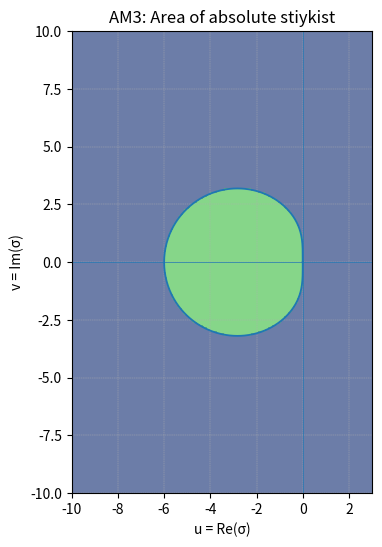

Generate this figure with matplotlib:
import math
import sys
import numpy as np
import matplotlib.pyplot as plt
import cmath

def f_rhs(t, x, y):
    return (t / y, -t / x)

def exact_x(t): return math.exp(0.5*t*t)
def exact_y(t): return math.exp(-0.5*t*t)


def rk3_step(h, t, x, y):
    k1x, k1y = f_rhs(t, x, y)
    k2x, k2y = f_rhs(t + h/3.0, x + h/3.0*k1x, y + h/3.0*k1y)
    k3x, k3y = f_rhs(t + 2.0*h/3.0, x + 2.0*h/3.0*k2x, y + 2.0*h/3.0*k2y)
    x_out = x + h/4.0*(k1x + 3.0*k3x)
    y_out = y + h/4.0*(k1y + 3.0*k3y)
    return x_out, y_out


def am3_newton_step(h, tn, xn, yn, xn1, yn1, eps, maxit=30):

    fxn, fyn = f_rhs(tn,   xn,  yn)
    fx1, fy1 = f_rhs(tn+h, xn1, yn1)
    tnp2 = tn + 2.0*h

    x2, y2 = xn1, yn1

    for _ in range(maxit):
        
        fxp, fyp = tnp2 / y2, -tnp2 / x2

        G1 = x2 - (xn1 + h/12.0*(5.0*fxp + 8.0*fx1 - fxn))
        G2 = y2 - (yn1 + h/12.0*(5.0*fyp + 8.0*fy1 - fyn))

        
        a11 = 1.0
        a12 = (5.0*h/12.0) * (tnp2/(y2*y2))      
        a21 = -(5.0*h/12.0) * (tnp2/(x2*x2))     
        a22 = 1.0

        det = a11*a22 - a12*a21
        if abs(det) < 1e-15: 
            break

        dx = (-G1*a22 + G2*a12) / det
        dy = (-a11*G2 + a21*G1) / det

        x2 += dx
        y2 += dy
        if abs(dx) < eps and abs(dy) < eps:
            break

    return x2, y2

def find_h_opt(eps, h0):
    h = h0
    while True:
        
        x0, y0, t0 = 1.0, 1.0, 0.0
        x1, y1 = rk3_step(h, t0, x0, y0)                           
        x_big, y_big = am3_newton_step(h, t0, x0, y0, x1, y1, eps) 

        
        hh = h/2.0
        xa, ya = rk3_step(hh, t0, x0, y0)                          
        xb, yb = rk3_step(hh, t0+hh, xa, ya)                       
        xc, yc = am3_newton_step(hh, t0,    x0, y0, xa, ya, eps)   
        xd, yd = am3_newton_step(hh, t0+hh, xa, ya, xb, yb, eps)   
        x_half, y_half = am3_newton_step(hh, t0+h, xb, yb, xd, yd, eps)  

        err = max(abs(x_big - x_half), abs(y_big - y_half)) / 7.0  
        if err <= eps:
            return h
        h *= 0.5


def solve_task(eps=1e-5, h0=0.05, T=1.0):
    h = find_h_opt(eps, h0)
    print(f"h_opt = {h:.6g}\n")
    header = "{:>8s} {:>12s} {:>12s} {:>12s} {:>12s} {:>12s} {:>12s}".format(
        "t","x","y","exact_x","exact_y","err_x","err_y")
    print(header)

   
    t = 0.0
    x = 1.0
    y = 1.0
    def row(tt, xx, yy):
        print("{:8.4f} {:12.6f} {:12.6f} {:12.6f} {:12.6f} {:12.6f} {:12.6f}".format(
            tt, xx, yy, exact_x(tt), exact_y(tt), abs(xx-exact_x(tt)), abs(yy-exact_y(tt))))
    row(t, x, y)

    
    x1, y1 = rk3_step(h, t, x, y);  t += h
    x2, y2 = rk3_step(h, t, x1, y1); t += h

    
    if abs((t-h)*10 - round((t-h)*10)) < 1e-12: row(t-h, x1, y1)
    if abs( t    *10 - round( t    *10)) < 1e-12: row(t,   x2, y2)

    
    tn = h
    x_prev, y_prev = x1, y1
    x_curr, y_curr = x2, y2
    while t + 1e-12 < T:
        x_next, y_next = am3_newton_step(h, tn, x_prev, y_prev, x_curr, y_curr, eps)
        tn   += h
        t    += h
        x_prev, y_prev = x_curr, y_curr
        x_curr, y_curr = x_next, y_next
        if abs(t*10 - round(t*10)) < 1e-12:
            row(t, x_curr, y_curr)


def am3_sigma(theta):
    
    rho = cmath.exp(1j*theta)
    alpha = rho*rho - rho
    beta  = (5.0/12.0)*rho*rho + (8.0/12.0)*rho - (1.0/12.0)
    z = alpha / beta
    return (z.real, z.imag)

def table_sigma(n=360):
    
    th = np.linspace(0.0, 2.0*np.pi, n+1)
    rows = []
    for t in th:
        u, v = am3_sigma(t)
        rows.append((t, u, v))
    return rows  

def plot_boundary_and_region():
    
    data = table_sigma(720)
    uu = np.array([r[1] for r in data])
    vv = np.array([r[2] for r in data])

    def stable_mask(U, V):
        Z = U + 1j*V
        M = np.zeros_like(U, dtype=bool)
        for i in range(U.shape[0]):
            for j in range(U.shape[1]):
                z = Z[i, j]
                c2 = 1.0 - z*(5.0/12.0)
                c1 = -1.0 - z*(8.0/12.0)
                c0 = 0.0 - z*(-1.0/12.0)
                roots = np.roots([c2, c1, c0])
                if np.all(np.abs(roots) < 1.0 - 1e-12):
                    M[i, j] = True
        return M

    umin, umax = -10.0, 3.0
    vmin, vmax = -10.0, 10.0
    U, V = np.meshgrid(np.linspace(umin, umax, 240),
                       np.linspace(vmin, vmax, 240))
    M = stable_mask(U, V)

    plt.figure(figsize=(7,6))
    plt.contourf(U, V, M, levels=[-0.5,0.5,1.5], alpha=0.75)
    plt.plot(uu, vv, lw=1.3)                 
    plt.axhline(0, lw=0.5); plt.axvline(0, lw=0.5)
    plt.gca().set_aspect('equal', adjustable='box')
    plt.xlabel("u = Re(σ)"); plt.ylabel("v = Im(σ)")
    plt.title("AM3: Area of absolute stiykist")
    plt.grid(True, ls='--', lw=0.3)
    plt.show()


if __name__ == "__main__":
    try:
        eps = float(input("eps: "))
        h0  = float(input("h0 : "))
    except Exception:
        eps, h0 = 1e-5, 0.05
        print(f"Using eps={eps}, h0={h0}.")
    solve_task(eps, h0, T=1.0)

    
    print("\nTable σ(θ)=u(θ)+iv(θ):")
    tbl = table_sigma(36)  
    for i in range(min(10, len(tbl))):
        th,u,v = tbl[i]
        print(f"θ={th:8.5f}  u={u:10.6f}  v={v:10.6f}")

plot_boundary_and_region()
    